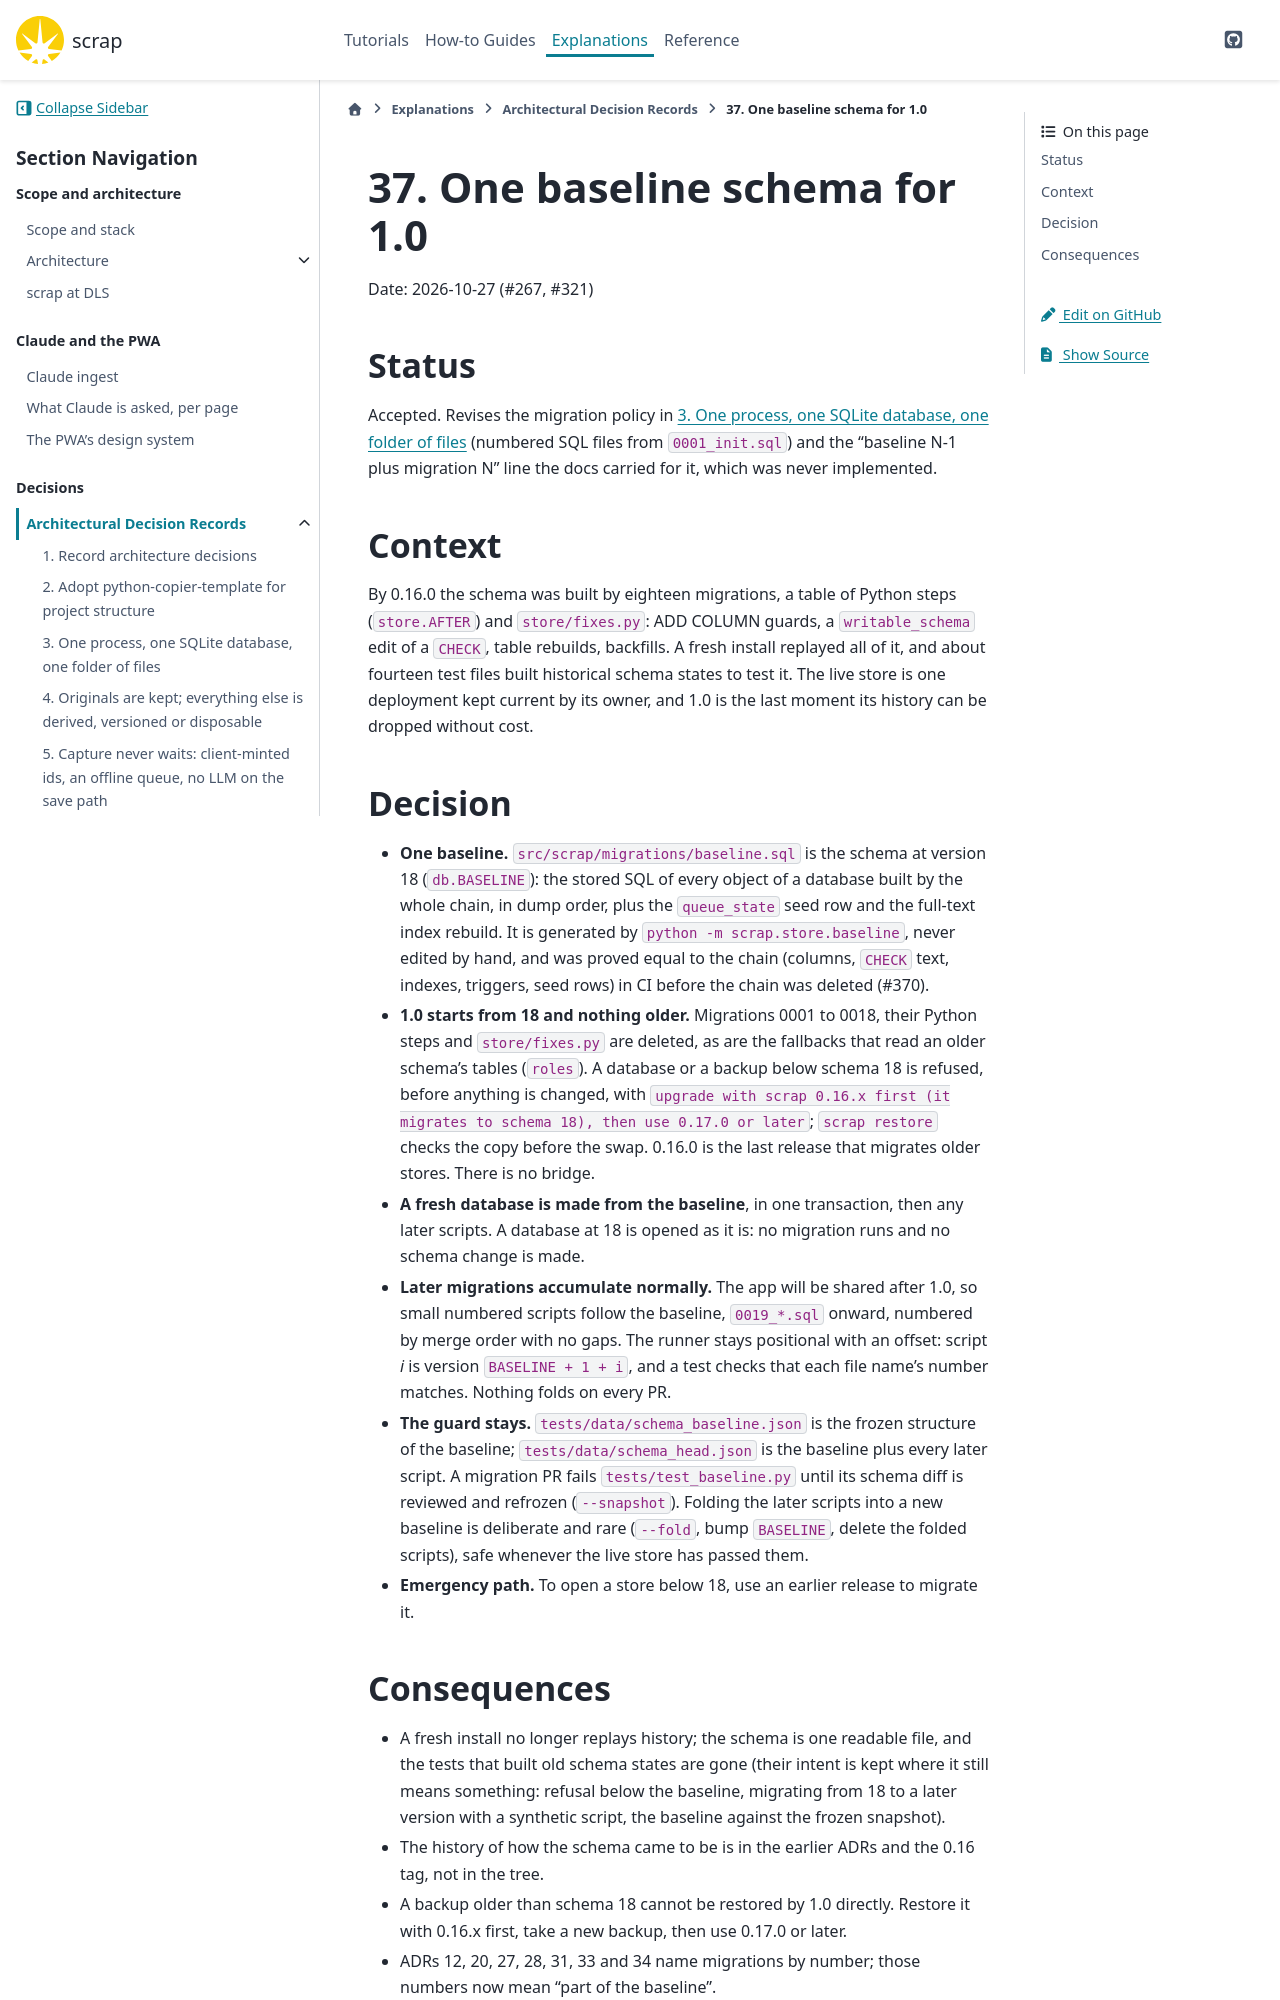

repository: gilesknap/scrap · page: main/explanations/decisions/0037-one-baseline-schema-for-1-0.html · generator: sphinx

# 37. One baseline schema for 1.0

Date: 2026-10-27 (#267, #321)

## Status

Accepted. Revises the migration policy in [](0003-one-process-sqlite-and-a-folder.md) (numbered
SQL files from `0001_init.sql`) and the "baseline N-1 plus migration N" line the docs carried for
it, which was never implemented.

## Context

By 0.16.0 the schema was built by eighteen migrations, a table of Python steps (`store.AFTER`)
and `store/fixes.py`: ADD COLUMN guards, a `writable_schema` edit of a `CHECK`, table rebuilds,
backfills. A fresh install replayed all of it, and about fourteen test files built historical
schema states to test it. The live store is one deployment kept current by its owner, and 1.0 is
the last moment its history can be dropped without cost.

## Decision

- **One baseline.** `src/scrap/migrations/baseline.sql` is the schema at version 18 (`db.BASELINE`):
  the stored SQL of every object of a database built by the whole chain, in dump order, plus the
  `queue_state` seed row and the full-text index rebuild. It is generated by
  `python -m scrap.store.baseline`, never edited by hand, and was proved equal to the chain
  (columns, `CHECK` text, indexes, triggers, seed rows) in CI before the chain was deleted (#370).
- **1.0 starts from 18 and nothing older.** Migrations 0001 to 0018, their Python steps and
  `store/fixes.py` are deleted, as are the fallbacks that read an older schema's tables
  (`roles`). A database or a backup below schema 18 is refused, before anything is changed, with
  `upgrade with scrap 0.16.x first (it migrates to schema 18), then use 0.17.0 or later`; `scrap restore`
  checks the copy before the swap. 0.16.0 is the last release that migrates older stores. There
  is no bridge.
- **A fresh database is made from the baseline**, in one transaction, then any later scripts. A
  database at 18 is opened as it is: no migration runs and no schema change is made.
- **Later migrations accumulate normally.** The app will be shared after 1.0, so small numbered
  scripts follow the baseline, `0019_*.sql` onward, numbered by merge order with no gaps. The
  runner stays positional with an offset: script *i* is version `BASELINE + 1 + i`, and a test
  checks that each file name's number matches. Nothing folds on every PR.
- **The guard stays.** `tests/data/schema_baseline.json` is the frozen structure of the baseline;
  `tests/data/schema_head.json` is the baseline plus every later script. A migration PR fails
  `tests/test_baseline.py` until its schema diff is reviewed and refrozen
  (`--snapshot`). Folding the later scripts into a new baseline is deliberate and rare
  (`--fold`, bump `BASELINE`, delete the folded scripts), safe whenever the live store has passed
  them.
- **Emergency path.** To open a store below 18, use an earlier release to migrate it.
